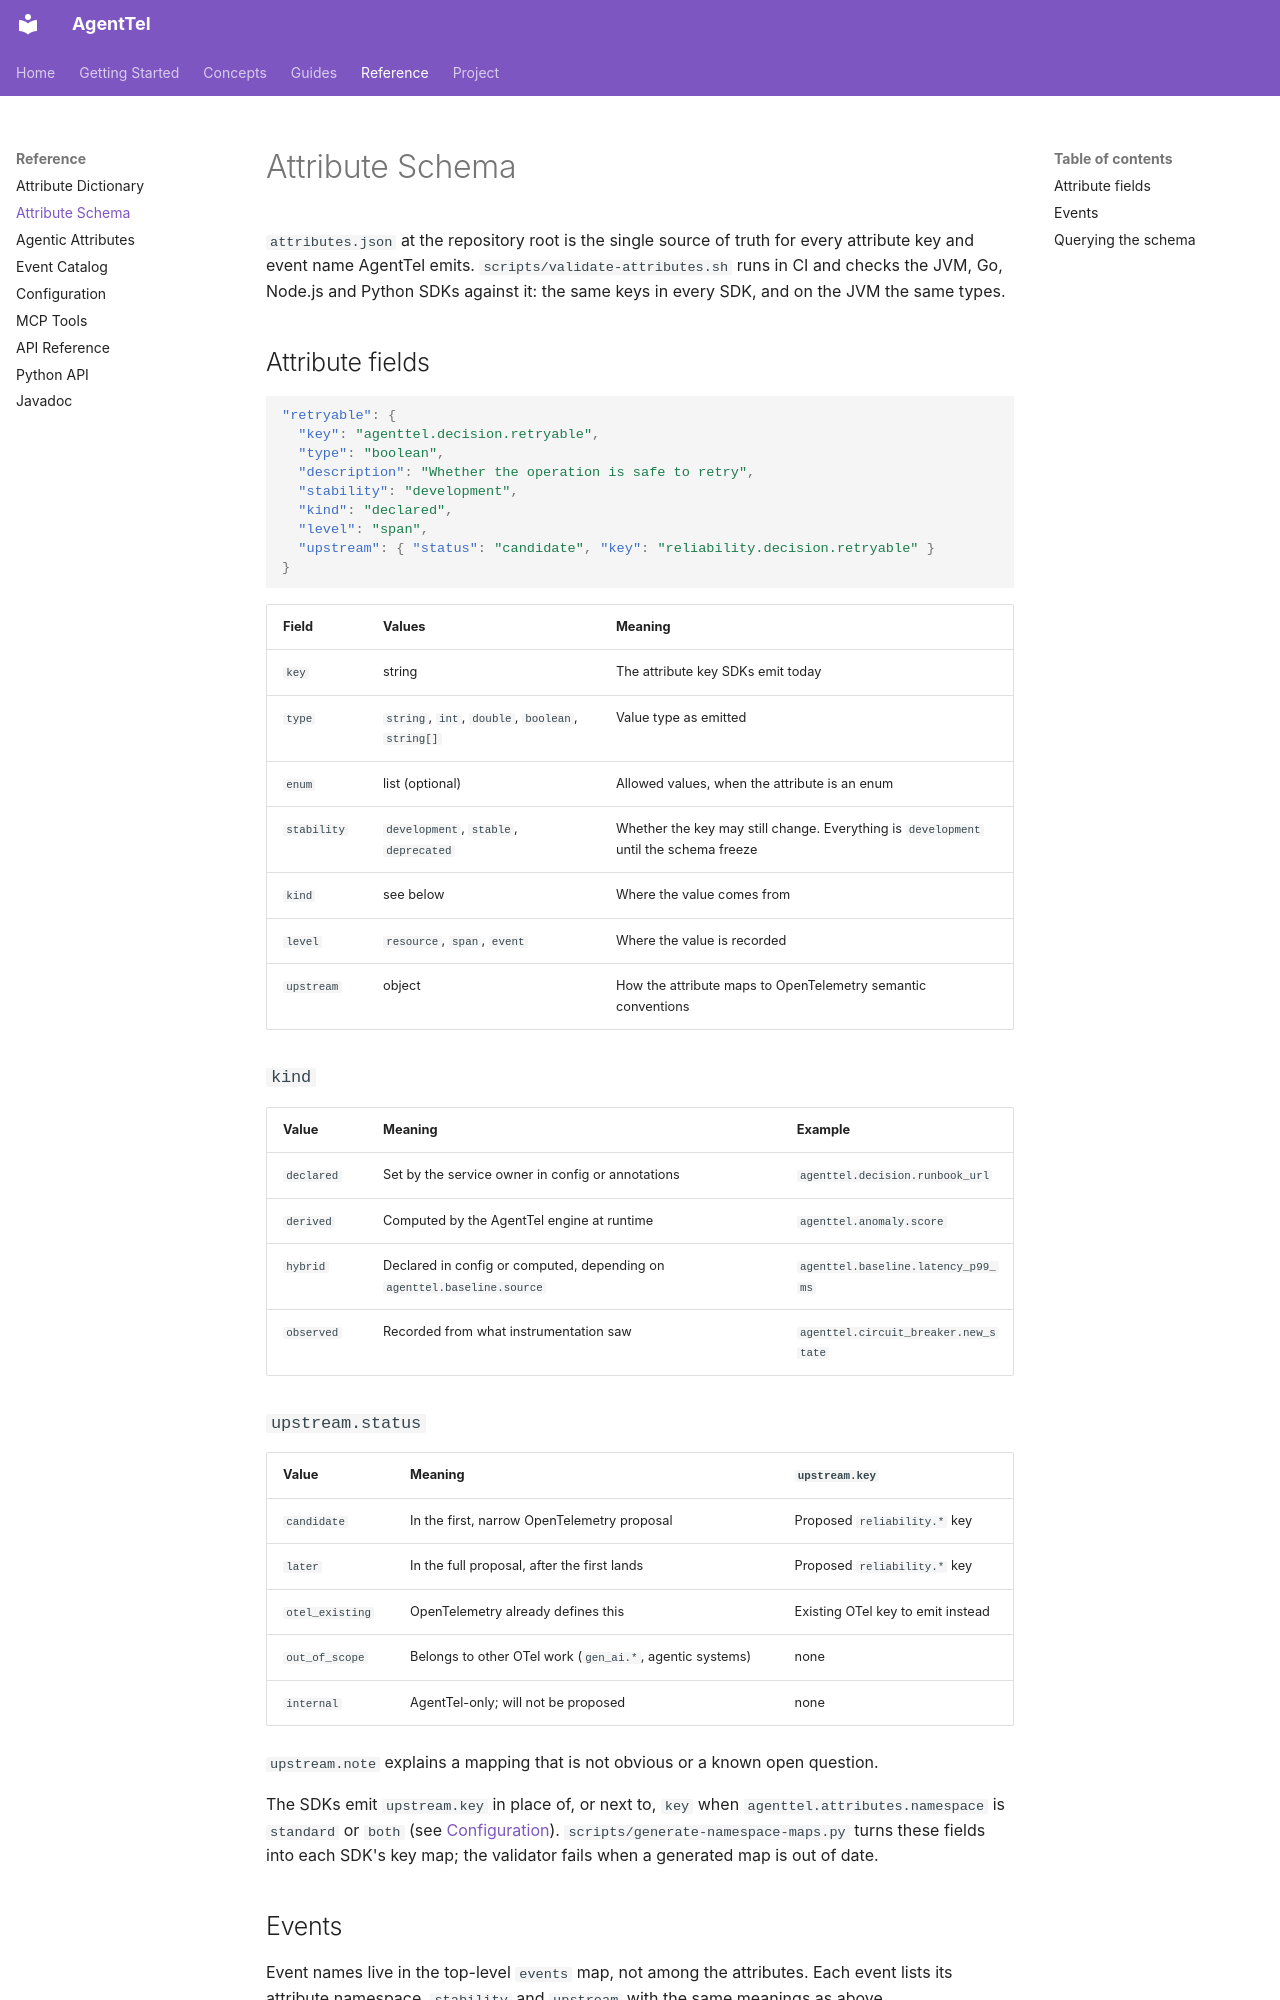

repository: AgentTel/agenttel-sdk · page: reference/attribute-schema/index.html · generator: mkdocs

# Attribute Schema

`attributes.json` at the repository root is the single source of truth for every attribute key and event name AgentTel emits. `scripts/validate-attributes.sh` runs in CI and checks the JVM, Go, Node.js and Python SDKs against it: the same keys in every SDK, and on the JVM the same types.

## Attribute fields

```json
"retryable": {
  "key": "agenttel.decision.retryable",
  "type": "boolean",
  "description": "Whether the operation is safe to retry",
  "stability": "development",
  "kind": "declared",
  "level": "span",
  "upstream": { "status": "candidate", "key": "reliability.decision.retryable" }
}
```

| Field | Values | Meaning |
|---|---|---|
| `key` | string | The attribute key SDKs emit today |
| `type` | `string`, `int`, `double`, `boolean`, `string[]` | Value type as emitted |
| `enum` | list (optional) | Allowed values, when the attribute is an enum |
| `stability` | `development`, `stable`, `deprecated` | Whether the key may still change. Everything is `development` until the schema freeze |
| `kind` | see below | Where the value comes from |
| `level` | `resource`, `span`, `event` | Where the value is recorded |
| `upstream` | object | How the attribute maps to OpenTelemetry semantic conventions |

### `kind`

| Value | Meaning | Example |
|---|---|---|
| `declared` | Set by the service owner in config or annotations | `agenttel.decision.runbook_url` |
| `derived` | Computed by the AgentTel engine at runtime | `agenttel.anomaly.score` |
| `hybrid` | Declared in config or computed, depending on `agenttel.baseline.source` | `agenttel.baseline.latency_p99_ms` |
| `observed` | Recorded from what instrumentation saw | `agenttel.circuit_breaker.new_state` |

### `upstream.status`

| Value | Meaning | `upstream.key` |
|---|---|---|
| `candidate` | In the first, narrow OpenTelemetry proposal | Proposed `reliability.*` key |
| `later` | In the full proposal, after the first lands | Proposed `reliability.*` key |
| `otel_existing` | OpenTelemetry already defines this | Existing OTel key to emit instead |
| `out_of_scope` | Belongs to other OTel work (`gen_ai.*`, agentic systems) | none |
| `internal` | AgentTel-only; will not be proposed | none |

`upstream.note` explains a mapping that is not obvious or a known open question.

The SDKs emit `upstream.key` in place of, or next to, `key` when `agenttel.attributes.namespace` is `standard` or `both` (see [Configuration](configuration.md#attribute-names)). `scripts/generate-namespace-maps.py` turns these fields into each SDK's key map; the validator fails when a generated map is out of date.
